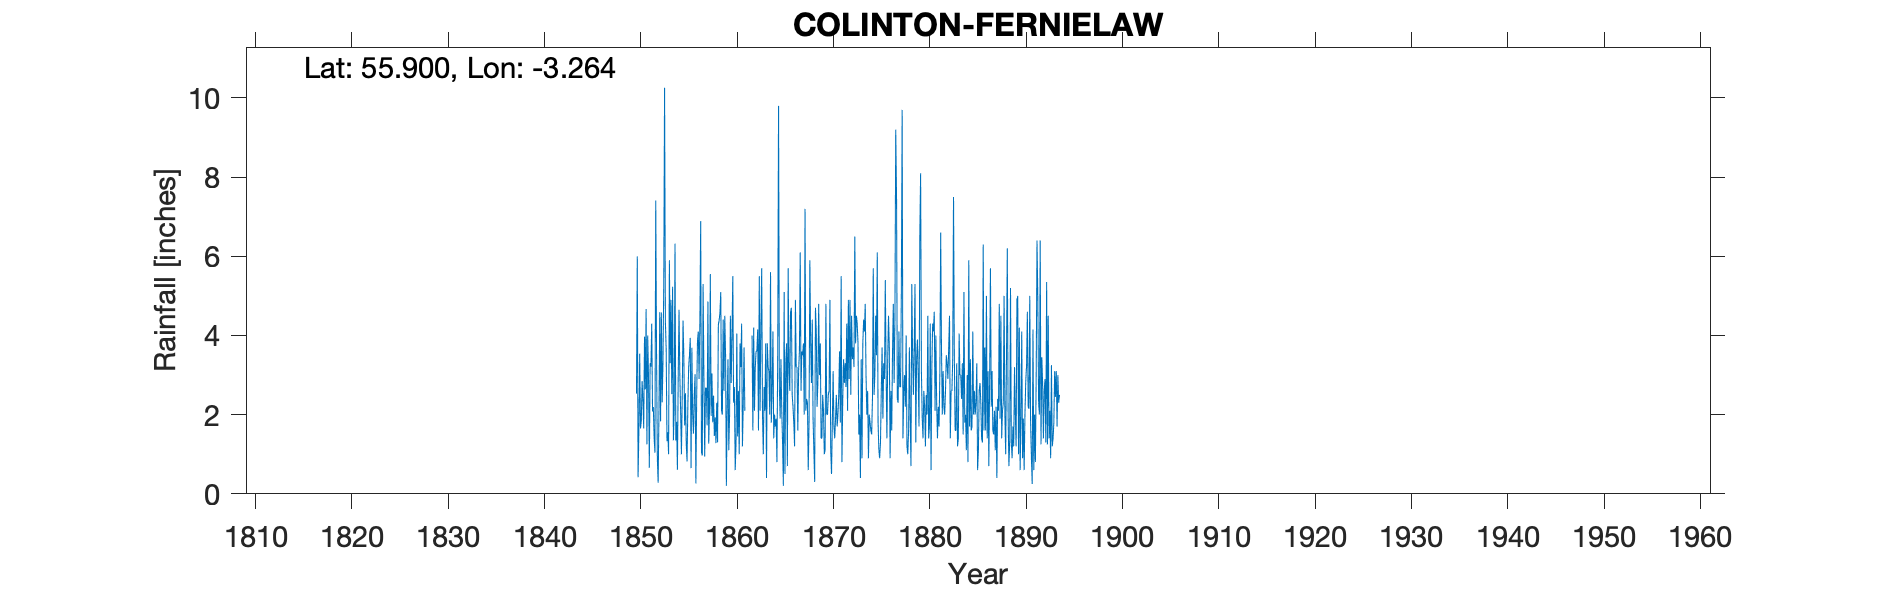

The file beside this chart, header and first rows:
COLINTON FERNIELAW, , , , , , , , , , , , , , , , , , , , , , , 
Grid ref, NT210681, Long, -3.264, Lat, 55.9, Elevation, 500, ft, , , , , , , , , , , , , , , 
Station no, RR171, , , , , , , , , , , , , , , , , , , , , , 
, 1850, 1851, 1852, 1853, 1854, 1855, 1856, 1857, 1858, 1859, 1860, 1861, 1862, 1863, 1864, 1865, 1866, 1867, 1868, 1869, 1870, 1871, 1872
January, 2.53, 4.67, 7.41, 4.35, 6.32, 1.73, 2.5, 2.95, 2.48, 4.4, 5.5, 1.2, 4, 5.7, 1.8, 3.4, 4.6, 6.1, 5.9, 3, 2.6, 2.5, 4.9
February, 6, 1.25, 3.52, 3.65, 1.35, 2.54, 3.02, 0.94, 1.46, 2.6, 2.3, 2.25, 1.6, 2, 2.6, 2.1, 4.7, 2.6, 3.8, 3.8, 4.9, 3.6, 2.9
March, 0.42, 4, 0.89, 1.33, 1.82, 1.26, 0.26, 2.68, 1.93, 4.5, 2.7, 3.7, 4.2, 1, 4.1, 1.3, 2.5, 3.6, 2.8, 1.4, 1.1, 1.8, 4.9
April, 1.6, 2.95, 0.28, 1.56, 0.61, 0.82, 2.45, 2.67, 1.28, 3.5, 0.6, 2.1, 2.1, 2.7, 1.4, 0.2, 2.2, 3.5, 4.4, 1.4, 0.5, 5.5, 2.5
May, 3.54, 0.66, 2.07, 1, 2.97, 2.23, 3.86, 1.73, 2.3, 0.2, 1.25, , 3.2, 2.1, 2, 5.1, 1.8, 3.8, 1.9, 2.5, 1.8, 0.8, 4.5
June, 1.65, 3.3, 4.59, 5.9, 4.65, 3.2, 4.1, 4.86, 1.3, 2.2, 4.05, , 3.6, 3.8, 1.7, 0.5, 1.2, 2, 1.1, 2.1, 3.1, 2.4, 3.4
July, 1.84, 3.21, 1.83, 3.3, 3, 3.5, 2.9, 1.27, 4.28, 3.4, 1.45, , 3.6, 0.4, 1.9, 3.3, 4.9, 7.2, 0.3, 1, 1.7, 3.4, 3.7
August, 2.85, 4.3, 4.58, 4.9, 2.09, 3.94, 4.4, 2.15, 4.38, 1.1, 2.6, , 4.15, 3.8, 0.8, 3.8, 3.2, 2.1, 4.7, 1.1, 1.4, 2.8, 3.2
September, 2.4, 2.08, 2.31, 2.52, 1, 0.65, 6.89, 5.55, 4.58, 2, 1, , 1.6, 3.2, 3.6, 0.7, 3.2, 2.4, 4.1, 4.8, 1.9, 3.3, 6.5
October, 1.65, 2.19, 3.32, 5.23, 2.49, 3.69, 1.04, 1.97, 5.1, 4.5, 3.8, , 5.5, 3.1, 9.8, 5.7, 1.6, 2.3, 2.2, 2, 2.5, 2.7, 3.8
November, 3.97, 1.41, 5.33, 1.35, 4.38, 2, 0.97, 3.04, 2.1, 2.8, 3.2, , 2.1, 2, 2.7, 3.1, 3.1, 0.6, 2.8, 2, 1.7, 4.3, 4.5
December, 2.64, 1.04, 10.26, 2.12, 3.47, 1.52, 5.3, 1.81, 2, 4, 4.3, , 4.2, 5.6, 1.9, 2.6, 3.6, 1.8, 4.8, 2.5, 2, 2.1, 4.3
Total, 31.09, 31.06, 46.39, 37.21, 34.15, 27.08, 37.69, 31.62, 33.19, 35.2, 32.75, , 39.85, 35.4, 34.3, 31.8, 36.6, 38, 38.8, 27.6, 25.2, 35.2, 49.1
IDR 1865 May, , , , , , , , , , , , , , , , , , , , , , , 
